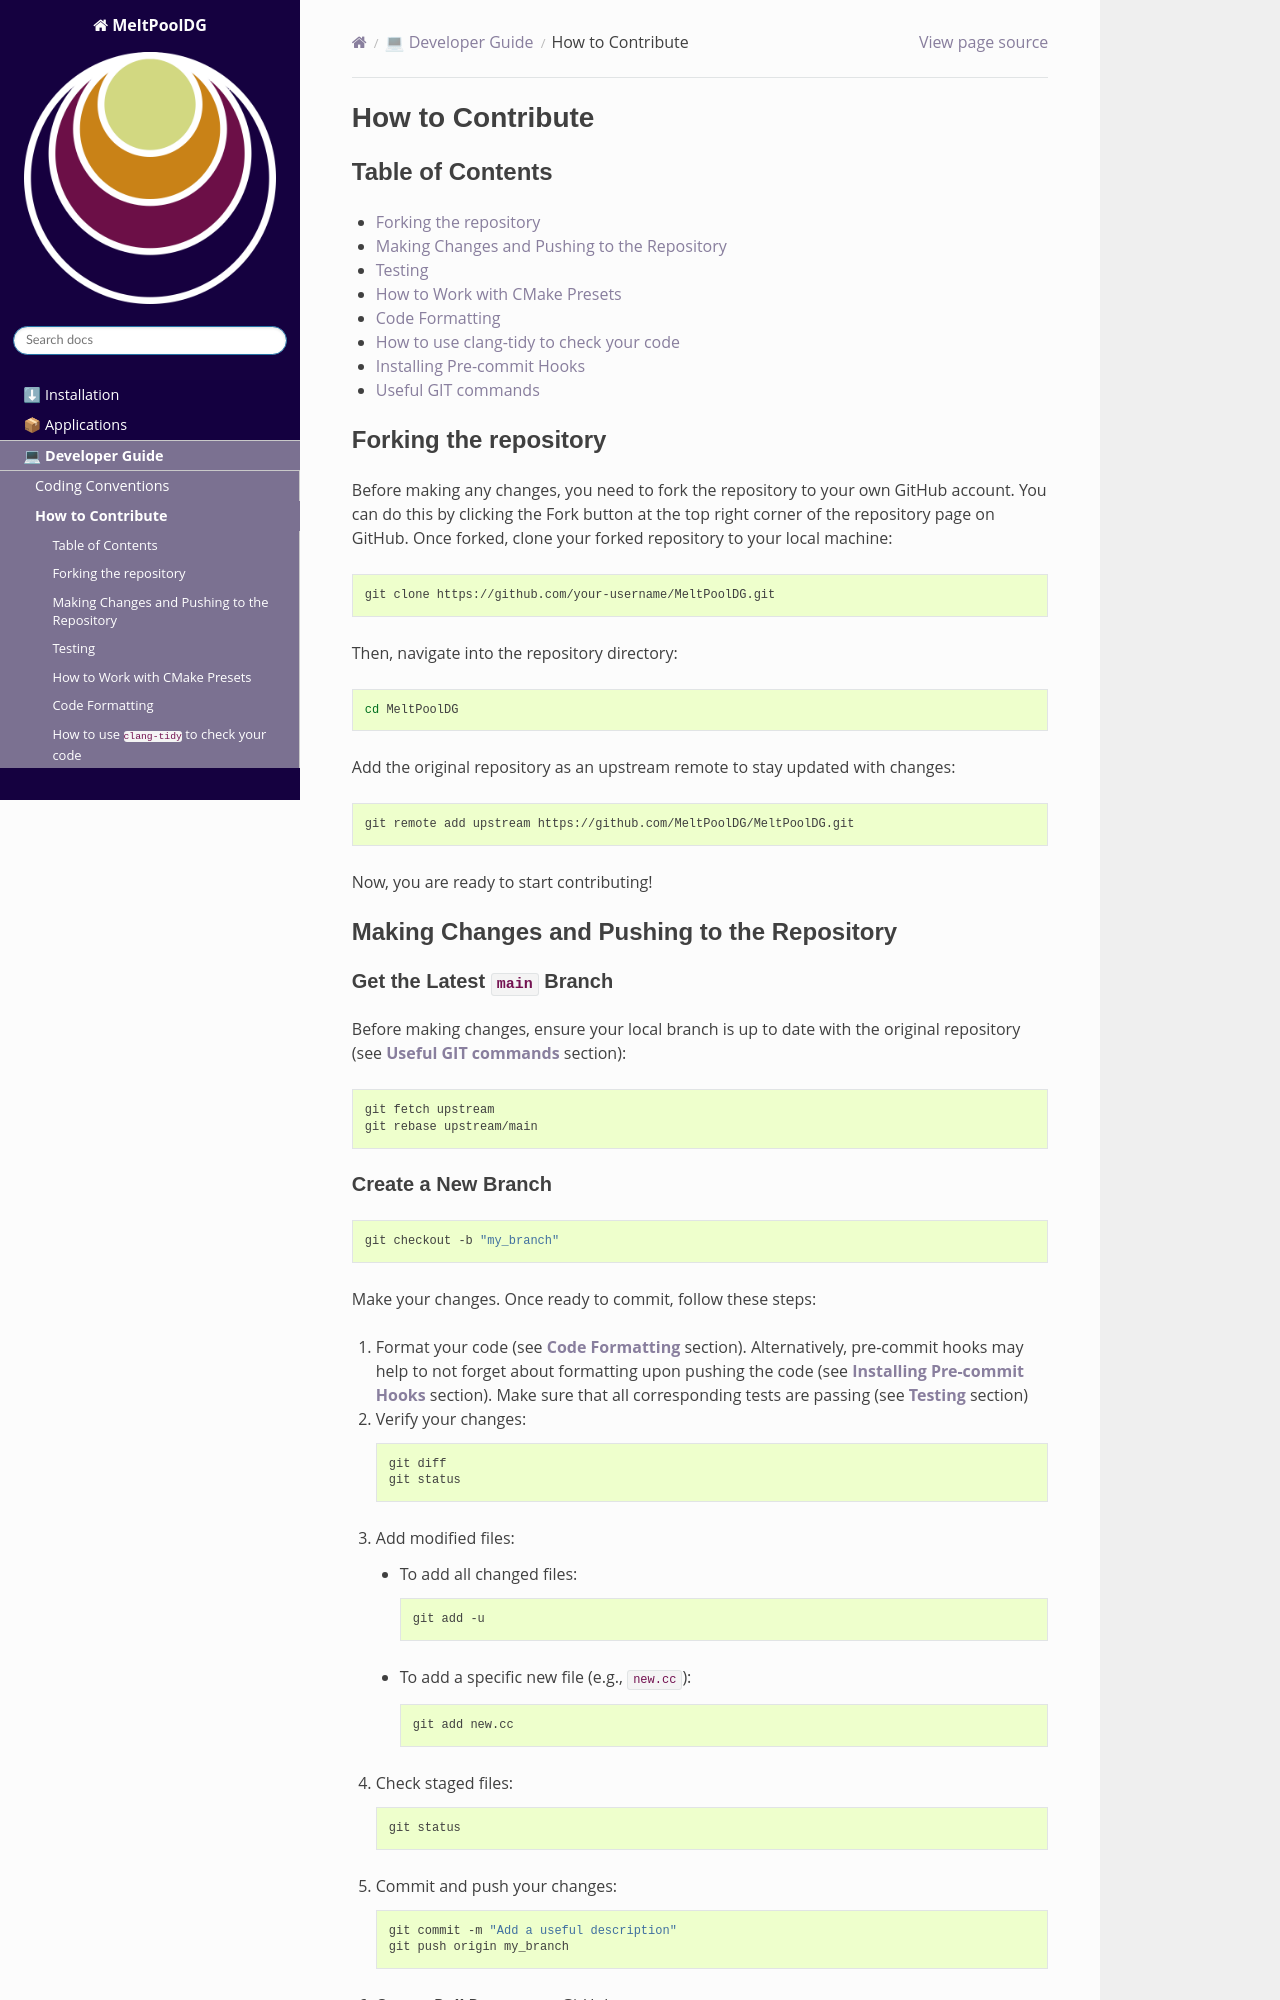

repository: j-brotz/MeltPoolDG · page: contributing.html · generator: sphinx

# How to Contribute

## Table of Contents

- [Forking the repository](#forking-the-repository)
- [Making Changes and Pushing to the Repository](#making-changes-and-pushing-to-the-repository)
- [Testing](#testing)
- [How to Work with CMake Presets](#how-to-work-with-cmake-presets)
- [Code Formatting](#code-formatting)
- [How to use `clang-tidy` to check your code](#how-to-use-clang-tidy-to-check-your-code)
- [Installing Pre-commit Hooks](#installing-pre-commit-hooks)
- [Useful GIT commands](#useful-git-commands)


## Forking the repository

Before making any changes, you need to fork the repository to your own GitHub account. You can do this by clicking the Fork button at the top right corner of the repository page on GitHub. Once forked, clone your forked repository to your local machine:

```bash
git clone https://github.com/your-username/MeltPoolDG.git
```
Then, navigate into the repository directory:
```bash
cd MeltPoolDG
```
Add the original repository as an upstream remote to stay updated with changes:
```bash
git remote add upstream https://github.com/MeltPoolDG/MeltPoolDG.git
```
Now, you are ready to start contributing!

## Making Changes and Pushing to the Repository

### Get the Latest `main` Branch

Before making changes, ensure your local branch is up to date with the original repository (see **[Useful GIT commands](#-useful-git-commands)** section):
```bash
git fetch upstream
git rebase upstream/main
```
